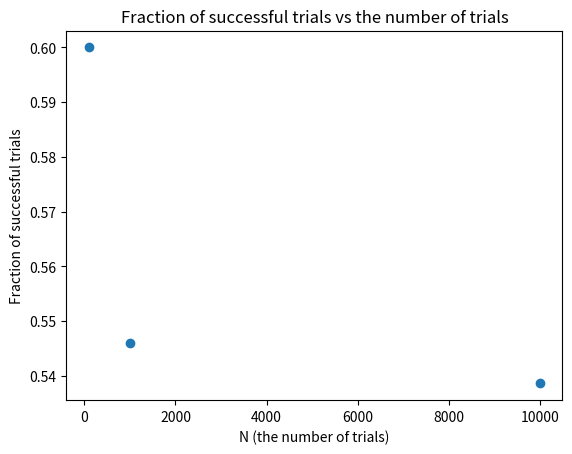

Here is the Python script that generated this plot:
# CTA200H 2017 Problem Set 1, Question 2
# Jack Hong and Bill Kong

import numpy as np
import matplotlib.pyplot as plt
import scipy.optimize as opt


# Part A =========================================
def fact(n):
    """Return the factorial of n, where n is assumed to be an integer with n >= 0."""
    if n == 0:
        return 1
    else:
        return n * fact(n-1)


def comb(n, k):
    """Return n choose k."""
    if k == 0:
        return 1
    else:
        return int(fact(n) / (fact(k) * fact(n - k)))


# Part B ==========================================
def print_pascal_triangle(num_rows):
    """Print the first num_rows rows of Pascal's triangle."""
    for n in range(num_rows):
        for k in range(n + 1):
            print(comb(n, k)),
        print("\n")


# Part C ==========================================
def prob_k_heads(n, k, p):
    """Return the probability of obtaining k heads out of n coin tosses.
    
    Parameters:
        n: number of coin tosses (int)
        k: number of heads (int)
        p: probability of heads (e.g. prob of heads) (float)
    """
    return comb(n, k) * p**k * (1-p)**(n-k)


def prob_at_least_k_heads(n, k, p):
    """Return the probability of obtaining at least k heads out of n coin tosses.

    Parameters:
        n: number of coin tosses (int)
        k: minimum number of heads desired (int)
        p: probability of heads (e.g. prob of heads) (float)
    """
    ssf = 0
    for x in range(k, n+1):
        ssf = ssf + prob_k_heads(n, x, p)
    return ssf


# Part D =========================================
def coin_toss_sim(n, k, p, N):
    """Simulate n coin tosses with probability p of getting heads for each toss, N times. 
    Return fraction of experiments with at least k heads.
    """
    n_successes = 0
    for x in range(N):
        n_heads = 0
        for toss in range(n):
            if np.random.random() < p:
                n_heads = n_heads + 1
        if n_heads >= k:
            n_successes = n_successes + 1
    return float(n_successes) / N


def plot_coin_toss_sim(n, k, p, Ns):
    """Plot the results of the experiment in part D."""
    frac_success = []

    for N in Ns:
        frac_success.append(coin_toss_sim(n, k, p, N))

    plt.scatter(Ns, frac_success)
    plt.title("Fraction of successful trials vs the number of trials")
    plt.ylabel("Fraction of successful trials")
    plt.xlabel("N (the number of trials)")


def main():
    # Part b. print the first 20 rows of Pascal's triangle.
    print_pascal_triangle(20)

    # Part c.
    str_msg = "For values n=100, k=30, p=0.3 the probability of obtaining at least k heads in n flips is {:f}"
    n = 100
    k = 30
    p = 0.3
    print(str_msg.format(prob_at_least_k_heads(n, k, p)))

    # Part d. coin toss experiment with n=100, k=30, p=0.3 repeated N times
    Ns = [100, 1000, 10000]
    plot_coin_toss_sim(n, k, p, Ns)

    plt.show()


if __name__ == "__main__":
    main()
